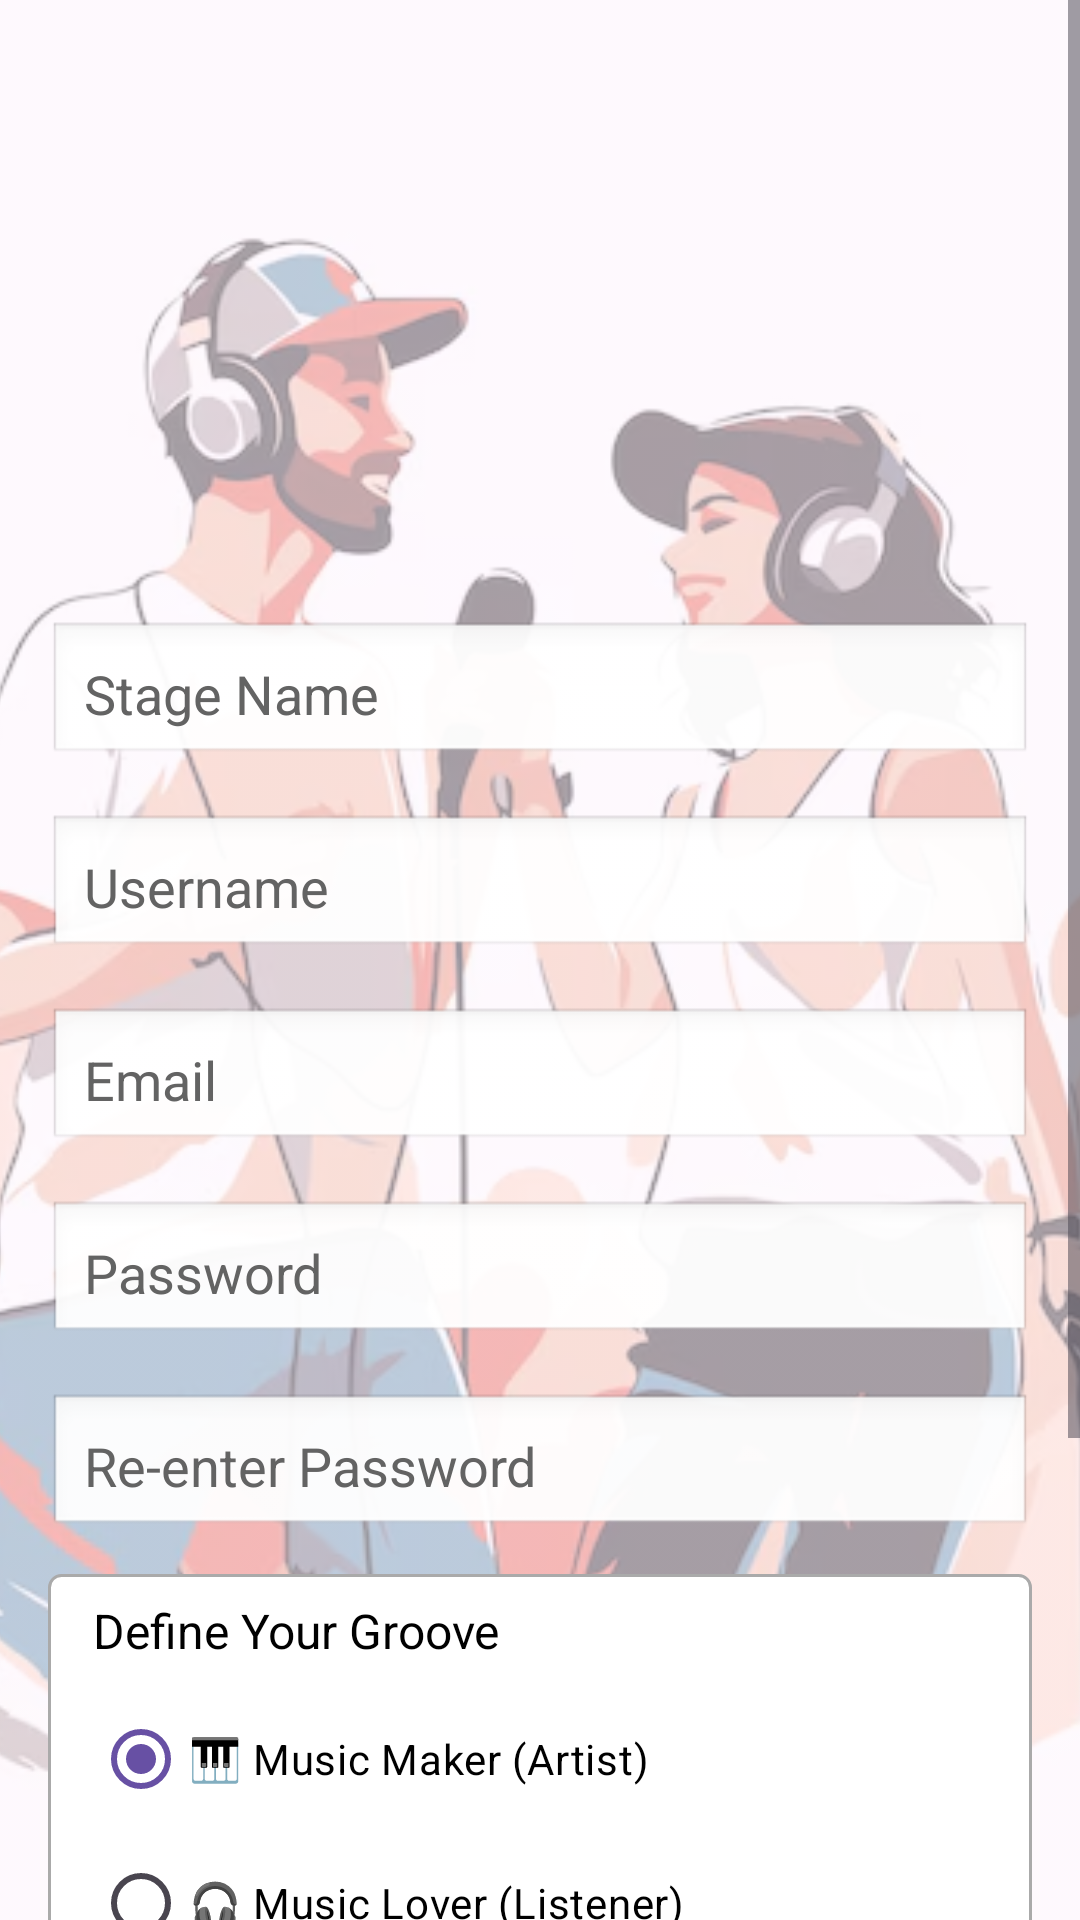

Android layout source for this screen:
<!-- AndroidManifest.xml: application theme Theme.Group5_final -->
<!-- res/layout/activity_signup.xml -->
<FrameLayout xmlns:android="http://schemas.android.com/apk/res/android"
    android:layout_width="match_parent"
    android:layout_height="match_parent">

    <ImageView
        android:id="@+id/iv_center_image"
        android:layout_width="match_parent"
        android:layout_height="match_parent"
        android:scaleType="centerCrop"
        android:src="@drawable/signinbg"
        android:alpha="0.4"
        android:focusable="false"
        android:focusableInTouchMode="false" />

    <ScrollView
        android:id="@+id/main"
        android:layout_width="match_parent"
        android:layout_height="match_parent"
        android:fillViewport="true"
        android:clipToPadding="false"
        android:clipToOutline="false">

        <LinearLayout
            android:layout_width="match_parent"
            android:layout_height="wrap_content"
            android:orientation="vertical"
            android:paddingStart="16dp"
            android:paddingEnd="16dp"
            android:paddingTop="16dp"
            android:paddingBottom="60dp"
        android:layout_marginTop="25dp">

        <ImageView
            android:id="@+id/iv_add_picture"
            android:layout_width="150dp"
            android:layout_height="150dp"
            android:layout_gravity="center_horizontal"
            android:adjustViewBounds="true"
            android:scaleType="fitCenter"
            android:src="@drawable/add_profile"
            android:padding="20dp"
            android:layout_marginBottom="16dp" />

        <EditText
            android:id="@+id/et_name"
            android:layout_width="match_parent"
            android:layout_height="wrap_content"
            android:hint="Stage Name"
            android:textColor="@color/black"
            android:inputType="textPersonName"
            android:padding="12dp"
            android:textColorHint="@color/darkgray"
            android:background="@android:drawable/edit_text"
            android:layout_marginBottom="16dp" />

        <EditText
            android:id="@+id/et_username"
            android:layout_width="match_parent"
            android:layout_height="wrap_content"
            android:textColor="@color/black"
            android:textColorHint="@color/darkgray"
            android:hint="Username"
            android:inputType="textPersonName"
            android:padding="12dp"
            android:background="@android:drawable/edit_text"
            android:layout_marginBottom="16dp" />

        <EditText
            android:id="@+id/et_email"
            android:layout_width="match_parent"
            android:layout_height="wrap_content"
            android:textColor="@color/black"
            android:textColorHint="@color/darkgray"
            android:hint="Email"
            android:inputType="textEmailAddress"
            android:padding="12dp"
            android:background="@android:drawable/edit_text"
            android:layout_marginBottom="16dp" />

        <EditText
            android:id="@+id/et_password"
            android:layout_width="match_parent"
            android:layout_height="wrap_content"
            android:hint="Password"
            android:textColor="@color/black"
            android:inputType="textPassword"
            android:textColorHint="@color/darkgray"
            android:padding="12dp"
            android:background="@android:drawable/edit_text"
            android:layout_marginBottom="16dp" />

        <EditText
            android:id="@+id/et_reenter_password"
            android:layout_width="match_parent"
            android:layout_height="wrap_content"
            android:hint="Re-enter Password"
            android:inputType="textPassword"
            android:padding="12dp"
            android:textColor="@color/black"
            android:textColorHint="@color/darkgray"
            android:background="@android:drawable/edit_text"
            android:layout_marginBottom="12dp" />

        <LinearLayout
            android:layout_width="match_parent"
            android:layout_height="wrap_content"
            android:orientation="vertical"
            android:background="@drawable/edit_text_border"
            android:paddingStart="15dp"
            android:paddingEnd="15dp"
            android:paddingTop="8dp"
            android:paddingBottom="8dp">

            <TextView
                android:id="@+id/tv_are_you_artist"
                android:layout_width="wrap_content"
                android:layout_height="wrap_content"
                android:text="Define Your Groove"
                android:textSize="16sp"
                android:layout_marginBottom="8dp"
                android:textColor="@android:color/black" />

            <RadioGroup
                android:id="@+id/rg_artist_band"
                android:layout_width="match_parent"
                android:layout_height="wrap_content"
                android:orientation="vertical"
                android:checkedButton="@id/rb_yes">

                <RadioButton
                    android:id="@+id/rb_yes"
                    android:layout_width="wrap_content"
                    android:layout_height="wrap_content"
                    android:text="🎹 Music Maker (Artist)"
                    android:textColor="@color/black"
                    android:layout_marginEnd="16dp" />

                <RadioButton
                    android:id="@+id/rb_no"
                    android:textColor="@color/black"
                    android:layout_width="wrap_content"
                    android:layout_height="wrap_content"
                    android:text="🎧 Music Lover (Listener)" />
            </RadioGroup>

        </LinearLayout>

        <Button
            android:id="@+id/btn_sign_up"
            android:layout_width="match_parent"
            android:layout_height="wrap_content"
            android:text="Sign Up"
            android:backgroundTint="@color/green"
            android:textColor="@android:color/white"
            android:layout_marginTop="24dp" />

        <Button
            android:id="@+id/btn_sign_in"
            android:layout_width="match_parent"
            android:layout_height="wrap_content"
            android:text="Sign In"
            android:backgroundTint="@android:color/darker_gray"
            android:textColor="@android:color/white"
            android:layout_marginTop="8dp" />

    </LinearLayout>
</ScrollView>

    </FrameLayout>
<!-- resources referenced by this layout -->
<resources>
  <color name="black">#FF000000</color>
  <color name="darkgray">#636363</color>
  <color name="green">#1DB954</color>
  <!-- drawable edit_text_border (drawable) -->
  <shape xmlns:android="http://schemas.android.com/apk/res/android">
      <solid android:color="@android:color/white" /> 
      <stroke
          android:width="1dp"
      android:color="@android:color/darker_gray" />
      <corners android:radius="4dp" />
      <padding
          android:left="8dp"
          android:right="8dp"
          android:top="8dp"
          android:bottom="8dp" />
  </shape>
  <!-- drawable signinbg: png bitmap (drawable, 297396 bytes) -->
  <style name="Theme.Group5_final" parent="Base.Theme.Group5_final" />
  <style name="Base.Theme.Group5_final" parent="Theme.Material3.DayNight.NoActionBar">
          
          
      </style>
</resources>
